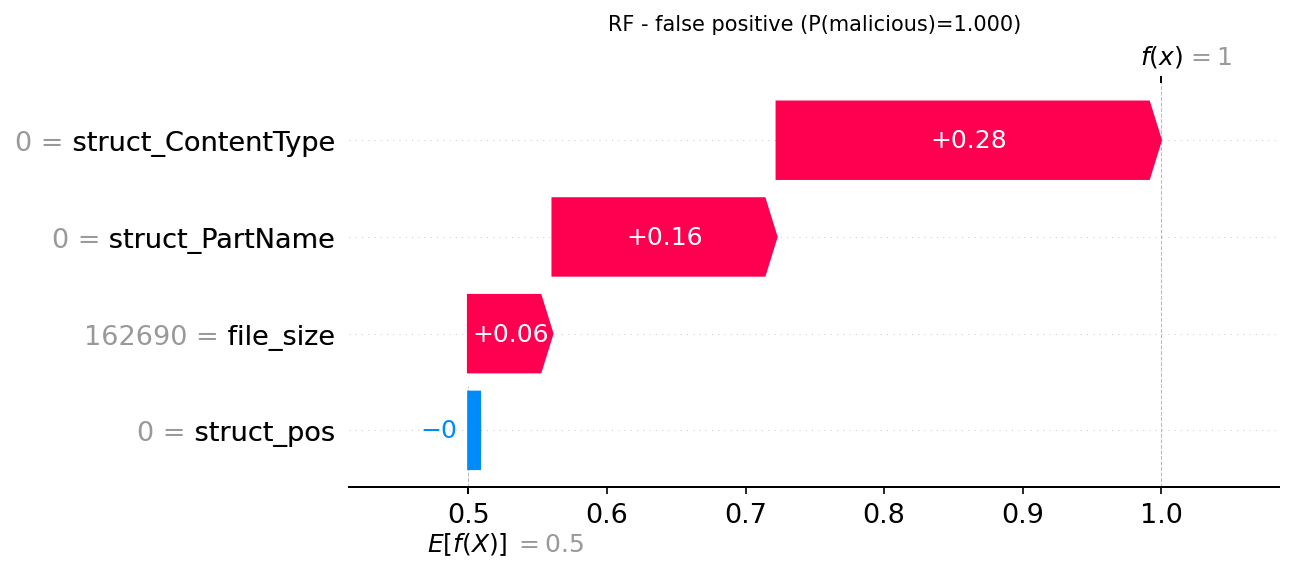

Source data for this figure (header and first rows):
actual, predicted, probability_malicious, feature, feature_value, shap_value
0, 1, 0.9998, struct_ContentType, 0.0, 0.2774
0, 1, 0.9998, struct_PartName, 0.0, 0.1618
0, 1, 0.9998, file_size, 162690, 0.06102
0, 1, 0.9998, struct_pos, 0.0, -0.0001658
